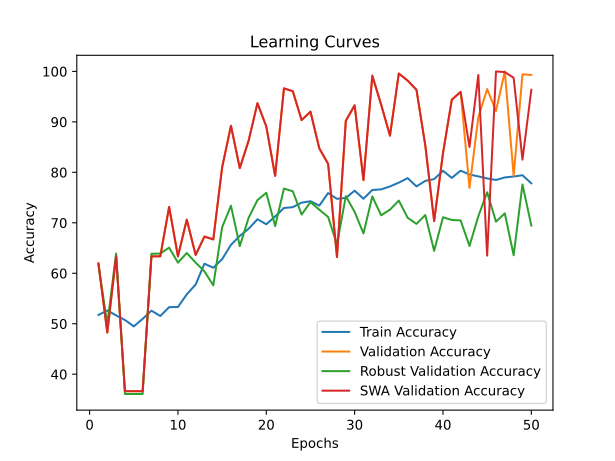

Source data for this figure (header and first rows):
time; train_accuracy; train_loss; valid_accuracy; valid_loss; valid_accuracy_robust; valid_accuracy_swa; valid_accuracy_robust_swa
39,4867; 51,7481; 0,7259; 61,9580; 0,6802; 61,6319; 61,9580; 61,6319
77,5728; 52,6260; 0,7033; 48,2517; 0,7000; 49,9271; 48,2517; 49,9271
117,6337; 51,6573; 0,7648; 63,3566; 0,8856; 63,9145; 63,3566; 63,9145
155,8185; 50,7492; 1,1904; 36,6434; 1,1236; 36,0855; 36,6434; 36,0855
194,9232; 49,4778; 1,6701; 36,6434; 0,7005; 36,0855; 36,6434; 36,0855
233,7595; 50,9611; 0,9322; 36,6434; 0,7145; 36,0855; 36,6434; 36,0855
271,1874; 52,5957; 0,8942; 63,3566; 0,8941; 63,8660; 63,3566; 63,8660
310,8644; 51,5362; 1,1909; 63,3566; 10,6513; 63,9145; 63,3566; 63,9145
347,7458; 53,2920; 0,8932; 73,1469; 0,6806; 65,0801; 73,1469; 65,0801
385,6278; 53,3222; 0,7345; 63,3566; 0,6576; 62,1175; 63,3566; 62,1175
424,6276; 55,8347; 0,6968; 70,6294; 0,6491; 64,0117; 70,6294; 64,0117
464,0267; 57,7721; 0,6893; 63,6364; 0,6041; 62,1175; 63,6364; 62,1175
502,1520; 61,9040; 0,6685; 67,2727; 0,6433; 60,3691; 67,2727; 60,3691
540,2167; 61,1019; 0,6718; 66,7133; 0,5999; 57,6008; 66,7133; 57,6008
578,9852; 62,7970; 0,6589; 80,9790; 0,4847; 69,1112; 80,9790; 69,1112
617,8052; 65,6425; 0,6429; 89,2308; 0,4116; 73,3851; 89,2308; 73,3851
656,3269; 67,4133; 0,6340; 80,8392; 0,5001; 65,3715; 80,8392; 65,3715
695,6062; 68,8209; 0,6149; 86,2937; 0,4210; 71,0053; 86,2937; 71,0053
733,5852; 70,7129; 0,5993; 93,7063; 0,3092; 74,5022; 93,7063; 74,5022
771,4428; 69,7139; 0,6097; 89,0909; 0,3992; 75,9592; 89,0909; 75,9592
809,5760; 71,2578; 0,5892; 79,3007; 0,4261; 69,3541; 79,3007; 69,3541
847,3004; 72,9378; 0,5762; 96,6434; 0,2100; 76,7848; 96,6434; 76,7848
885,3521; 73,1043; 0,5777; 96,0839; 0,3194; 76,2506; 96,0839; 76,2506
924,2102; 73,9973; 0,5733; 90,3497; 0,3232; 71,6367; 90,3497; 71,6367
963,2666; 74,2848; 0,5696; 92,0280; 0,3393; 74,1136; 92,0280; 74,1136
1002,0871; 73,4070; 0,5758; 84,7552; 0,3648; 72,6081; 84,7552; 72,6081
1039,3625; 75,9043; 0,5568; 81,6783; 0,4934; 71,1510; 81,6783; 71,1510
1078,9342; 74,7540; 0,5604; 63,2168; 0,7316; 65,7115; 63,2168; 65,7115
1117,7707; 74,9357; 0,5577; 90,2098; 0,2664; 75,2793; 90,2098; 75,2793
1158,4825; 76,3735; 0,5488; 93,2867; 0,2689; 72,1710; 93,2867; 72,1710
1198,8357; 74,7692; 0,5596; 78,4615; 0,4400; 67,8970; 78,4615; 67,8970
1237,7903; 76,5098; 0,5460; 99,1608; 0,1853; 75,2307; 99,1608; 75,2307
1275,0675; 76,6308; 0,5435; 93,4266; 0,2690; 71,4910; 93,4266; 71,4910
1315,4821; 77,2060; 0,5431; 87,2727; 0,2971; 72,6081; 87,2727; 72,6081
1356,3918; 77,9628; 0,5332; 99,5804; 0,1891; 74,4051; 99,5804; 74,4051
1397,1382; 78,8558; 0,5242; 98,1818; 0,2311; 71,0053; 98,1818; 71,0053
1436,2317; 77,2211; 0,5372; 96,3636; 0,2380; 69,7912; 96,3636; 69,7912
1475,2744; 78,3109; 0,5250; 85,3147; 0,3070; 71,5396; 85,3147; 71,5396
1512,9797; 78,6590; 0,5264; 70,3497; 0,6225; 64,4488; 70,3497; 64,4488
1551,9085; 80,3088; 0,5165; 83,7762; 0,3597; 71,1025; 83,7762; 71,1025
1590,7413; 78,9012; 0,5240; 94,4056; 0,2430; 70,5682; 94,4056; 70,5682
1643,1584; 80,3390; 0,5134; 95,9441; 0,2335; 70,4711; 95,9441; 70,4711
1694,1930; 79,5671; 0,5162; 76,9231; 0,4943; 65,4201; 85,0350; 67,9456
1742,9014; 79,2039; 0,5208; 90,9091; 0,2745; 71,2967; 99,3007; 72,3167
1796,9902; 78,7952; 0,5229; 96,5035; 0,2049; 76,0563; 63,4965; 62,7975
1850,3520; 78,4925; 0,5281; 92,1678; 0,2717; 70,2283; 100,0000; 73,0452
1897,3282; 78,9920; 0,5215; 100,0000; 0,1605; 71,8796; 99,8601; 71,5396
1946,2003; 79,1736; 0,5197; 79,3007; 0,4232; 63,5746; 98,7413; 71,0053
1994,3705; 79,4309; 0,5195; 99,4406; 0,1644; 77,6105; 82,5175; 72,4624
2045,5145; 77,8265; 0,5307; 99,3007; 0,1950; 69,4512; 96,3636; 68,4798
